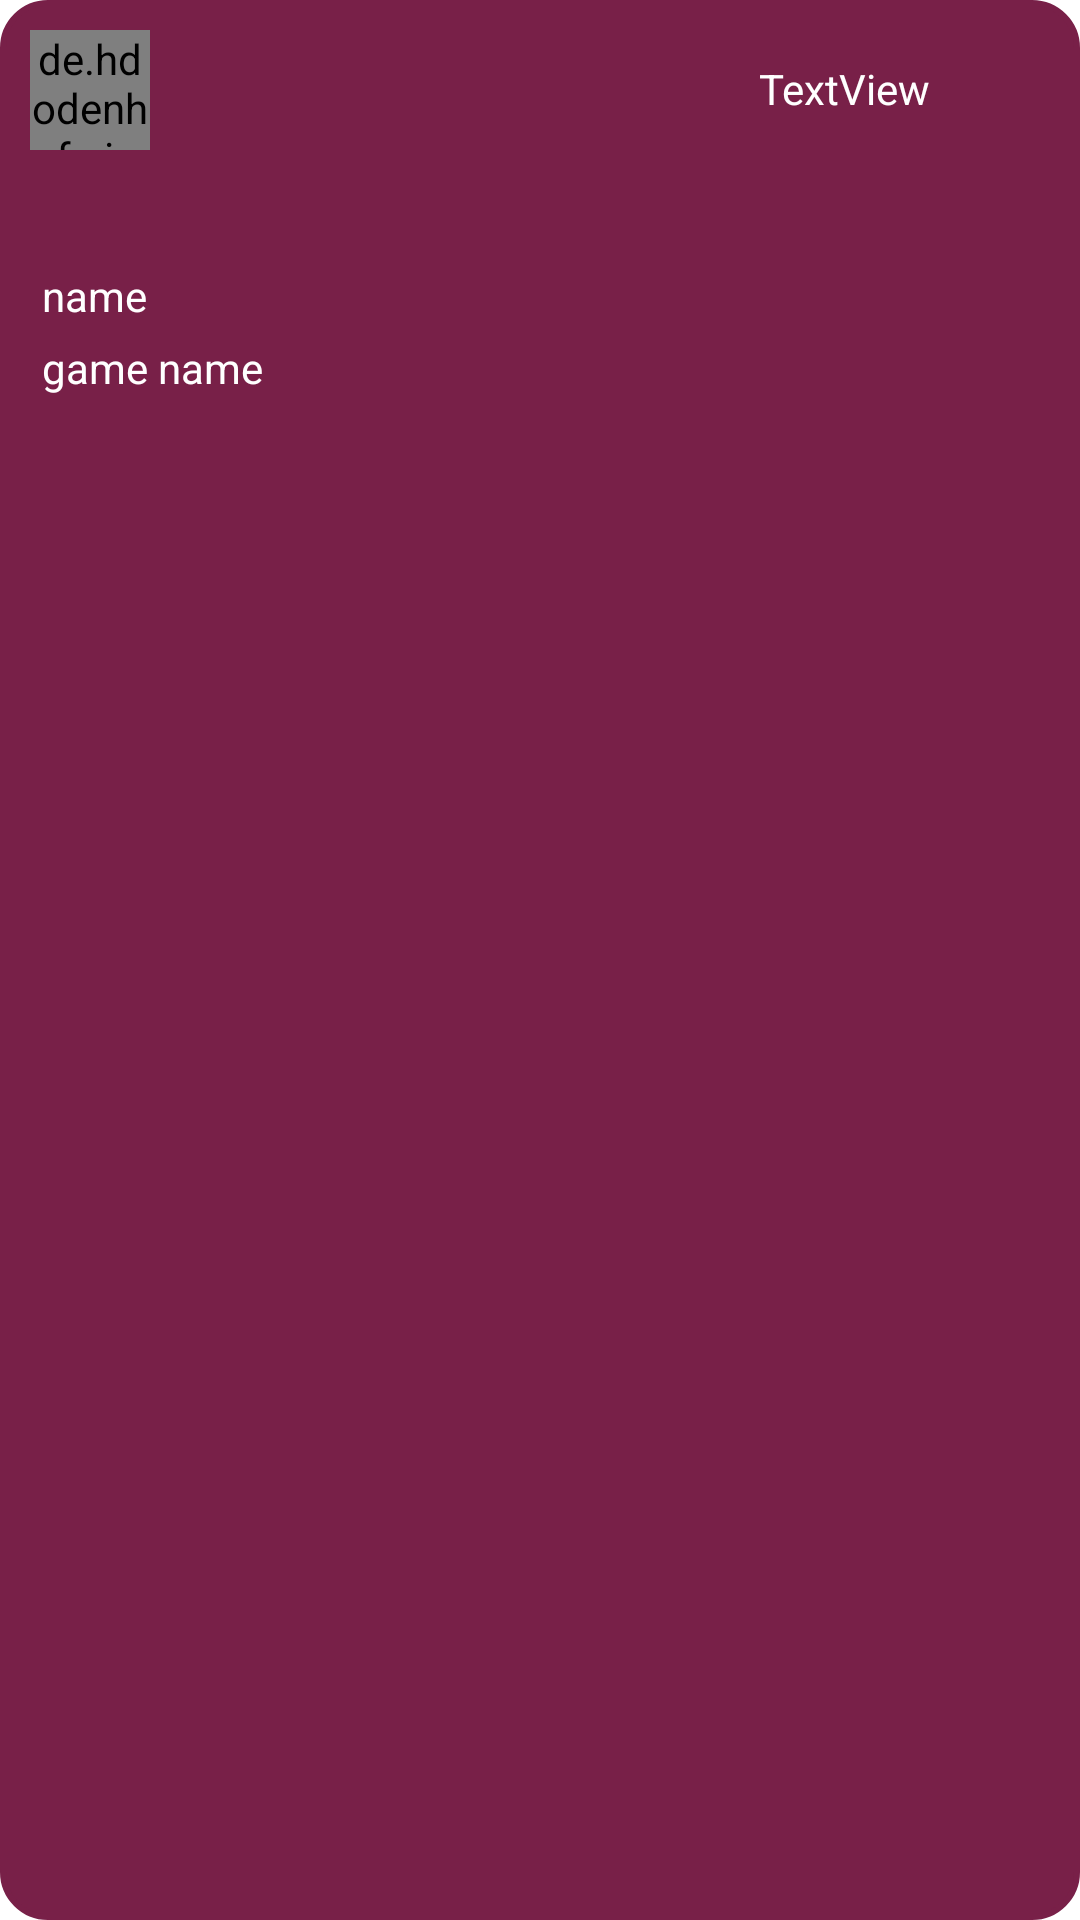

The Android layout XML behind this screen, and the referenced resources:
<!-- AndroidManifest.xml: application theme Theme.BFG -->
<!-- res/layout/image_layout.xml -->
<?xml version="1.0" encoding="utf-8"?>
<RelativeLayout xmlns:android="http://schemas.android.com/apk/res/android"
    android:layout_width="200dp"
    android:layout_margin="5dp"
    android:background="@drawable/rounded_corners_et"
    android:backgroundTint="@color/bottom_nav"
    android:layout_height="wrap_content">








    <ImageButton
        android:id="@+id/ibViewForStream"
        android:layout_width="20dp"
        android:layout_height="20dp"
        android:layout_alignParentEnd="true"
        android:layout_marginStart="10dp"
        android:layout_marginTop="20dp"
        android:layout_marginEnd="20dp"
        android:layout_marginBottom="8dp"
        android:background="@color/transparent"
        android:src="@drawable/ic_view_image" />

    <TextView
        android:id="@+id/tvViewStreamCount"
        android:layout_width="wrap_content"
        android:layout_height="wrap_content"
        android:layout_marginTop="20dp"
        android:textColor="@color/white"
        android:layout_toStartOf="@+id/ibViewForStream"
        android:text="TextView" />

    <de.hdodenhof.circleimageview.CircleImageView
        android:id="@+id/ivGameImage"
        android:layout_width="40dp"
        android:layout_height="40dp"
        android:layout_alignParentStart="true"
        android:layout_marginStart="10dp"
        android:layout_marginTop="10dp"
        android:layout_marginEnd="10dp"
        android:layout_marginBottom="10dp"
        android:src="@drawable/default_profile_icon" />

    <TextView
        android:id="@+id/tvStreamerName"
        android:layout_width="wrap_content"
        android:layout_height="wrap_content"
        android:layout_below="@+id/tvViewStreamCount"
        android:layout_alignParentStart="true"
        android:layout_marginStart="14dp"
        android:textColor="@color/white"
        android:layout_marginTop="50dp"
        android:text="name" />

    <TextView
        android:layout_width="wrap_content"
        android:layout_height="wrap_content"
        android:id="@+id/tvGameStreamName"
        android:layout_below="@+id/tvStreamerName"
        android:layout_alignParentStart="true"
        android:layout_marginStart="14dp"
        android:textColor="@color/white"
        android:layout_marginTop="5dp"
        android:layout_marginBottom="10dp"
        android:text="game name" />

</RelativeLayout>
<!-- resources referenced by this layout -->
<resources>
  <color name="bottom_nav">#782048</color>
  <color name="transparent">#00000000</color>
  <color name="white">#FFFFFFFF</color>
  <!-- drawable rounded_corners_et (drawable) -->
  <?xml version="1.0" encoding="utf-8"?>
  <selector xmlns:android="http://schemas.android.com/apk/res/android">
      <item android:state_pressed="false" android:state_focused="false">
          <shape>
              <stroke
                  android:width="2dp"
                  android:color="#000000" />
              <corners
                  android:radius="15dp" />
          </shape>
      </item>
  </selector>
  <style name="Theme.BFG" parent="Theme.MaterialComponents.DayNight.NoActionBar">
          
          <item name="colorPrimary">@color/purple_500</item>
          <item name="colorPrimaryVariant">@color/purple_700</item>
          <item name="colorOnPrimary">@color/white</item>
          
          <item name="colorSecondary">@color/teal_200</item>
          <item name="colorSecondaryVariant">@color/teal_700</item>
          <item name="colorOnSecondary">@color/black</item>
           Status bar color.
  
          <item name="android:statusBarColor">#00000000</item>
      </style>
  <color name="purple_500">#FF6200EE</color>
  <color name="purple_700">#FF3700B3</color>
  <color name="teal_200">#FF03DAC5</color>
  <color name="teal_700">#FF018786</color>
  <color name="black">#FF000000</color>
</resources>
